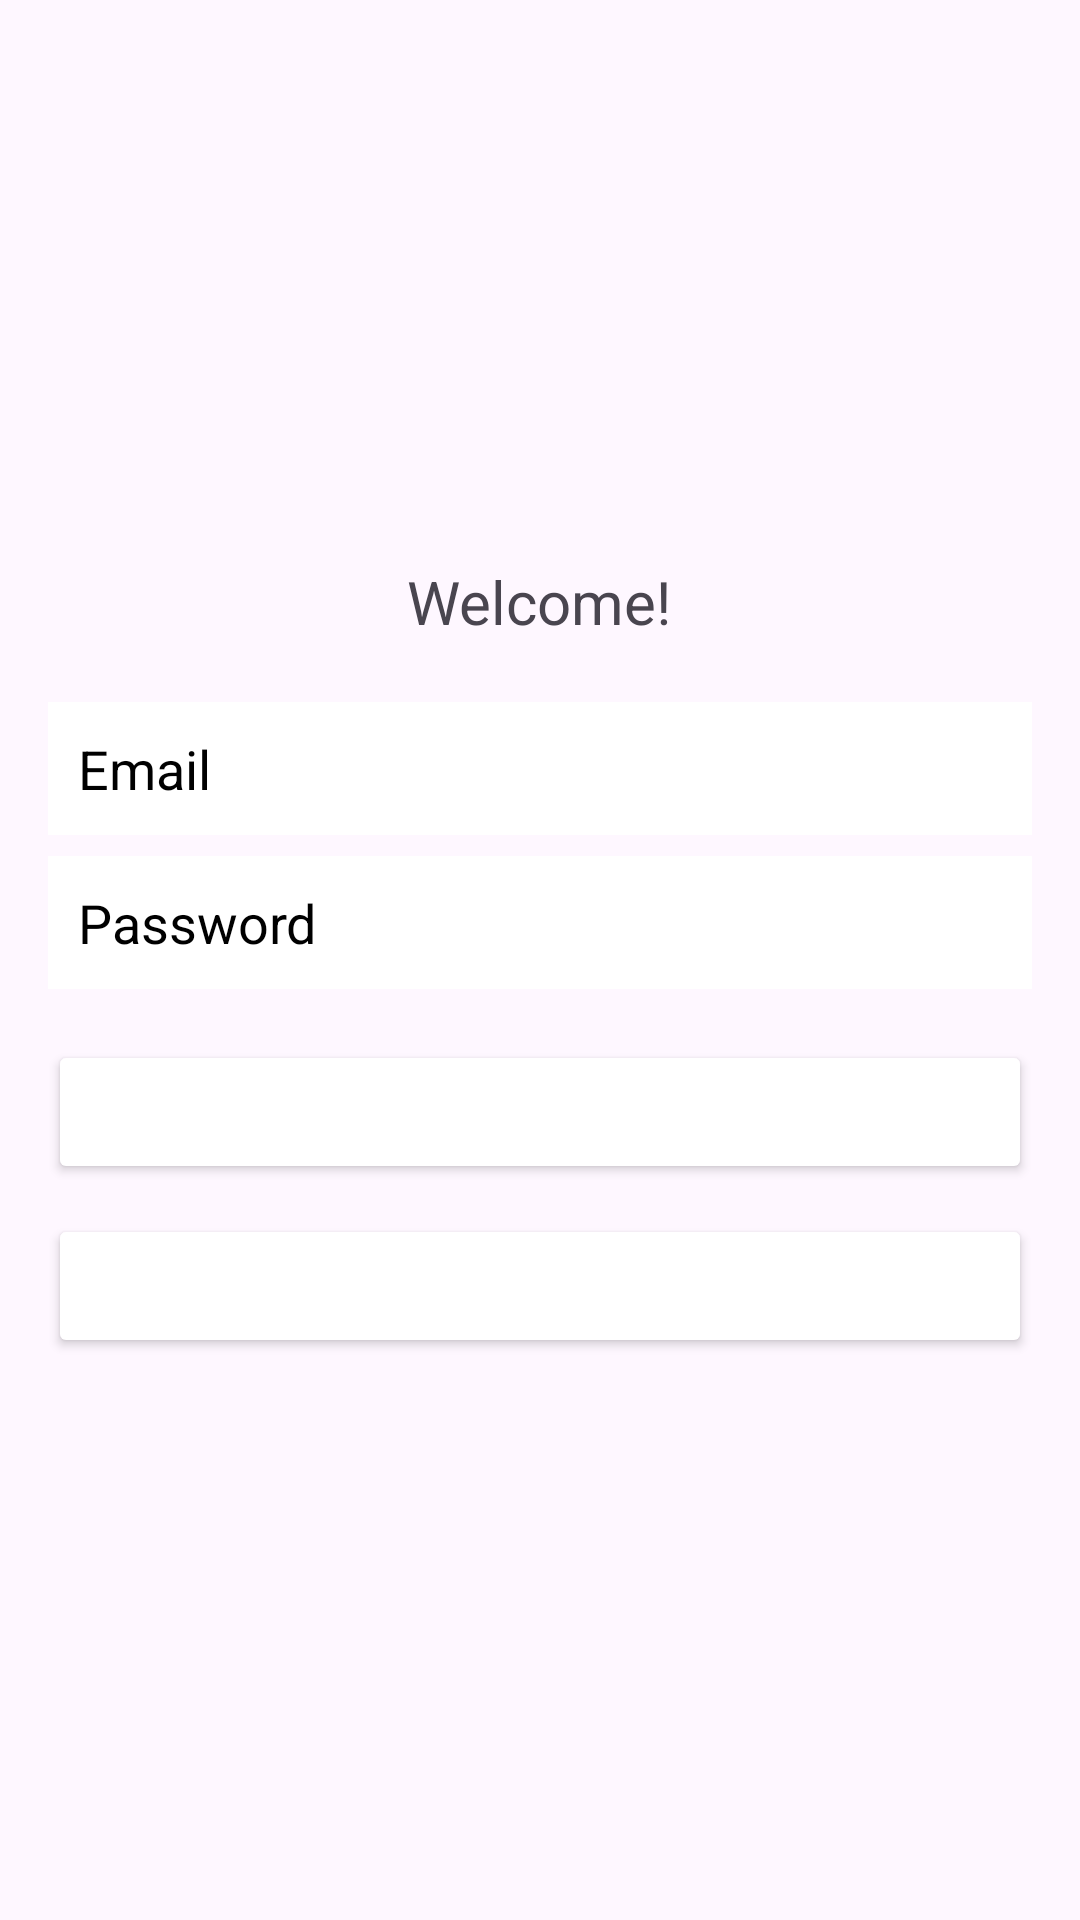

Here is an Android app screen rendered from its layout file. Give the layout XML and the strings, colors and styles it references.
<!-- AndroidManifest.xml: application theme Theme.LearnNow -->
<!-- res/layout/activity_main.xml -->
<?xml version="1.0" encoding="utf-8"?>
<LinearLayout xmlns:android="http://schemas.android.com/apk/res/android"
    android:layout_width="match_parent"
    android:layout_height="match_parent"
    android:orientation="vertical"
    android:gravity="center"
    android:padding="16dp">

  
  <TextView
      android:id="@+id/textWelcome"
      android:layout_width="wrap_content"
      android:layout_height="wrap_content"
      android:text="Welcome!"
      android:textSize="20sp"
      android:layout_marginBottom="20dp"
      android:gravity="center" />

  
  <EditText
      android:id="@+id/editTextEmail"
      android:layout_width="match_parent"
      android:layout_height="wrap_content"
      android:hint="Email"
      android:inputType="textEmailAddress"
      android:background="@android:color/white"
      android:textColorHint="@color/black"
      android:textColor="@color/black"
      android:layout_marginBottom="7dp"
      android:padding="10dp" />

  
  <EditText
      android:id="@+id/editTextPassword"
      android:layout_width="match_parent"
      android:layout_height="wrap_content"
      android:hint="Password"
      android:inputType="textPassword"
      android:background="@android:color/white"
      android:textColorHint="@color/black"
      android:textColor="@color/black"
      android:layout_marginBottom="7dp"
      android:padding="10dp" />

  
  <Button
      android:id="@+id/buttonLogin"
      android:layout_width="match_parent"
      android:layout_height="wrap_content"
      android:text="Login"
      android:backgroundTint="@color/button_login_color"
      android:textColor="@android:color/white"
      android:layout_marginTop="10dp" />

  
  <Button
      android:id="@+id/buttonRegister"
      android:layout_width="match_parent"
      android:layout_height="wrap_content"
      android:text="Register"
      android:backgroundTint="@color/button_register_color"
      android:textColor="@android:color/white"
      android:layout_marginTop="10dp" />
</LinearLayout>
<!-- resources referenced by this layout -->
<resources>
  <color name="black">#FF000000</color>
  <style name="Theme.LearnNow" parent="Base.Theme.LearnNow" />
  <style name="Base.Theme.LearnNow" parent="Theme.Material3.DayNight.NoActionBar">
          
          
      </style>
</resources>
